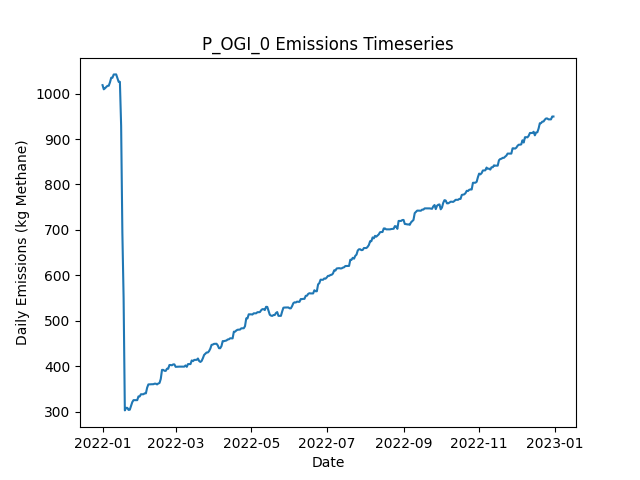

The data file committed next to this chart (first rows):
Date, Daily Emissions (Kg Methane), Daily Mitigable Emissions (Kg Methane), Daily Non-Mitigable Emissions (Kg Methan…, Daily Cost ($), Active Leaks, New Leaks, Leaks Repaired, Leaks Naturally Repaired, Leaks Tagged, Daily Repair Cost ($), Daily Natural Repair Cost ($), OGI_mdl_high Deployment Cost ($), OGI_mdl_high Sites flagged for Follow-Up, OGI_mdl_high Leaks tagged for repair, OGI_mdl_high Sites Visited, OGI_mdl_high Travel Time (Minutes), OGI_mdl_high Survey Time (Minutes)
2022-01-01, 1019, 773.4, 245.4, 2876, 387, 390, 0, 3, 54, 0.00000, 600, 2876, , 54, 3, 180, 300
2022-01-02, 1010, 773.6, 236, 2876, 386, 1, 0, 0, 87, 0.00000, 0.00000, 2876, , 87, 3, 180, 360
2022-01-03, 1012, 775.1, 236.7, 2876, 388, 2, 0, 0, 57, 0.00000, 0.00000, 2876, , 57, 3, 180, 300
2022-01-04, 1015, 778.1, 236.7, 2876, 390, 2, 0, 0, 105, 0.00000, 0.00000, 2876, , 105, 3, 180, 360
2022-01-05, 1017, 781, 236.2, 0.00000, 391, 2, 0, 0, 0, 0.00000, 0.00000, 0.00000, , 0, 0, 0, 0
2022-01-06, 1017, 781.2, 236.2, 0.00000, 392, 1, 0, 0, 0, 0.00000, 0.00000, 0.00000, , 0, 0, 0, 0
2022-01-07, 1025, 786.8, 238.2, 0.00000, 396, 4, 0, 0, 0, 0.00000, 0.00000, 0.00000, , 0, 0, 0, 0
2022-01-08, 1035, 796.8, 238.2, 0.00000, 400, 4, 0, 0, 0, 0.00000, 0.00000, 0.00000, , 0, 0, 0, 0
2022-01-09, 1035, 796.8, 238.2, 0.00000, 400, 0, 0, 0, 0, 0.00000, 0.00000, 0.00000, , 0, 0, 0, 0
2022-01-10, 1042, 804, 238.2, 0.00000, 402, 2, 0, 0, 0, 0.00000, 0.00000, 0.00000, , 0, 0, 0, 0
2022-01-11, 1042, 804, 238.2, 0.00000, 402, 0, 0, 0, 0, 0.00000, 0.00000, 0.00000, , 0, 0, 0, 0
2022-01-12, 1042, 804.2, 238.2, 0.00000, 403, 1, 0, 0, 0, 0.00000, 0.00000, 0.00000, , 0, 0, 0, 0
2022-01-13, 1034, 804.4, 229.9, 0.00000, 403, 1, 0, 0, 0, 0.00000, 0.00000, 0.00000, , 0, 0, 0, 0
2022-01-14, 1026, 804.4, 221.7, 0.00000, 402, 0, 0, 0, 0, 0.00000, 0.00000, 0.00000, , 0, 0, 0, 0
2022-01-15, 1026, 804.4, 221.7, 0.00000, 402, 0, 0, 0, 0, 0.00000, 0.00000, 0.00000, , 0, 0, 0, 0
2022-01-16, 929.8, 708.1, 221.7, 9200, 356, 0, 46, 0, 0, 9200, 0.00000, 0.00000, , 0, 0, 0, 0
2022-01-17, 694, 472.4, 221.7, 15400, 280, 1, 77, 0, 0, 15400, 0.00000, 0.00000, , 0, 0, 0, 0
2022-01-18, 550.4, 328.7, 221.7, 10200, 230, 1, 51, 0, 0, 10200, 0.00000, 0.00000, , 0, 0, 0, 0
2022-01-19, 302.6, 80.89, 221.7, 18800, 136, 0, 94, 0, 0, 18800, 0.00000, 0.00000, , 0, 0, 0, 0
2022-01-20, 308.1, 86.47, 221.7, 0.00000, 139, 3, 0, 0, 0, 0.00000, 0.00000, 0.00000, , 0, 0, 0, 0
2022-01-21, 308.1, 86.47, 221.7, 0.00000, 139, 0, 0, 0, 0, 0.00000, 0.00000, 0.00000, , 0, 0, 0, 0
2022-01-22, 303.7, 82.01, 221.7, 0.00000, 138, 0, 0, 1, 0, 0.00000, 200, 0.00000, , 0, 0, 0, 0
2022-01-23, 304.1, 82.01, 222.1, 0.00000, 139, 1, 0, 0, 0, 0.00000, 0.00000, 0.00000, , 0, 0, 0, 0
2022-01-24, 312.4, 90.27, 222.1, 0.00000, 140, 1, 0, 0, 0, 0.00000, 0.00000, 0.00000, , 0, 0, 0, 0
2022-01-25, 320.6, 98.54, 222.1, 0.00000, 141, 1, 0, 0, 0, 0.00000, 0.00000, 0.00000, , 0, 0, 0, 0
2022-01-26, 325.1, 103, 222.1, 0.00000, 142, 1, 0, 0, 0, 0.00000, 0.00000, 0.00000, , 0, 0, 0, 0
2022-01-27, 325.1, 103, 222.1, 0.00000, 142, 0, 0, 0, 0, 0.00000, 0.00000, 0.00000, , 0, 0, 0, 0
2022-01-28, 324.9, 103, 221.9, 0.00000, 141, 0, 0, 0, 0, 0.00000, 0.00000, 0.00000, , 0, 0, 0, 0
2022-01-29, 325.1, 103.2, 221.9, 0.00000, 142, 1, 0, 0, 0, 0.00000, 0.00000, 0.00000, , 0, 0, 0, 0
2022-01-30, 333.4, 111.5, 221.9, 0.00000, 143, 1, 0, 0, 0, 0.00000, 0.00000, 0.00000, , 0, 0, 0, 0
2022-01-31, 333.4, 111.5, 221.9, 0.00000, 143, 0, 0, 0, 0, 0.00000, 0.00000, 0.00000, , 0, 0, 0, 0
2022-02-01, 338.1, 116.2, 221.9, 0.00000, 145, 2, 0, 0, 0, 0.00000, 0.00000, 0.00000, , 0, 0, 0, 0
2022-02-02, 338.1, 116.2, 221.9, 0.00000, 145, 0, 0, 0, 0, 0.00000, 0.00000, 0.00000, , 0, 0, 0, 0
2022-02-03, 338.1, 116.2, 221.9, 0.00000, 145, 0, 0, 0, 0, 0.00000, 0.00000, 0.00000, , 0, 0, 0, 0
2022-02-04, 340.1, 118.2, 221.9, 0.00000, 147, 3, 0, 1, 0, 0.00000, 200, 0.00000, , 0, 0, 0, 0
2022-02-05, 340.1, 118.2, 221.9, 0.00000, 147, 0, 0, 0, 0, 0.00000, 0.00000, 0.00000, , 0, 0, 0, 0
2022-02-06, 352.6, 122.5, 230.2, 0.00000, 150, 3, 0, 0, 0, 0.00000, 0.00000, 0.00000, , 0, 0, 0, 0
2022-02-07, 359.8, 129.6, 230.2, 0.00000, 152, 2, 0, 0, 0, 0.00000, 0.00000, 0.00000, , 0, 0, 0, 0
2022-02-08, 360, 129.8, 230.2, 0.00000, 153, 2, 0, 0, 0, 0.00000, 0.00000, 0.00000, , 0, 0, 0, 0
2022-02-09, 360, 129.8, 230.2, 0.00000, 153, 0, 0, 0, 0, 0.00000, 0.00000, 0.00000, , 0, 0, 0, 0
2022-02-10, 360.2, 130, 230.2, 0.00000, 154, 1, 0, 0, 0, 0.00000, 0.00000, 0.00000, , 0, 0, 0, 0
2022-02-11, 360.2, 130, 230.2, 0.00000, 154, 0, 0, 0, 0, 0.00000, 0.00000, 0.00000, , 0, 0, 0, 0
2022-02-12, 361.4, 133.2, 228.2, 0.00000, 155, 2, 0, 0, 0, 0.00000, 0.00000, 0.00000, , 0, 0, 0, 0
2022-02-13, 361.4, 133.2, 228.2, 0.00000, 155, 0, 0, 0, 0, 0.00000, 0.00000, 0.00000, , 0, 0, 0, 0
2022-02-14, 359.8, 131.6, 228.2, 0.00000, 156, 2, 0, 1, 0, 0.00000, 200, 0.00000, , 0, 0, 0, 0
2022-02-15, 361.8, 133.2, 228.6, 0.00000, 158, 2, 0, 0, 0, 0.00000, 0.00000, 0.00000, , 0, 0, 0, 0
2022-02-16, 362.9, 133.6, 229.3, 0.00000, 160, 2, 0, 0, 0, 0.00000, 0.00000, 0.00000, , 0, 0, 0, 0
2022-02-17, 371.9, 133.6, 238.2, 0.00000, 161, 1, 0, 0, 0, 0.00000, 0.00000, 0.00000, , 0, 0, 0, 0
2022-02-18, 391.7, 145.2, 246.5, 0.00000, 166, 5, 0, 0, 0, 0.00000, 0.00000, 0.00000, , 0, 0, 0, 0
2022-02-19, 391.7, 145.2, 246.5, 0.00000, 166, 0, 0, 0, 0, 0.00000, 0.00000, 0.00000, , 0, 0, 0, 0
2022-02-20, 389.8, 145.2, 244.5, 0.00000, 165, 0, 0, 0, 0, 0.00000, 0.00000, 0.00000, , 0, 0, 0, 0
2022-02-21, 389.5, 145.2, 244.3, 0.00000, 164, 0, 0, 0, 0, 0.00000, 0.00000, 0.00000, , 0, 0, 0, 0
2022-02-22, 394.2, 149.9, 244.3, 0.00000, 166, 2, 0, 0, 0, 0.00000, 0.00000, 0.00000, , 0, 0, 0, 0
2022-02-23, 394.2, 149.9, 244.3, 0.00000, 166, 0, 0, 0, 0, 0.00000, 0.00000, 0.00000, , 0, 0, 0, 0
2022-02-24, 402.5, 149.9, 252.6, 0.00000, 167, 1, 0, 0, 0, 0.00000, 0.00000, 0.00000, , 0, 0, 0, 0
2022-02-25, 402.5, 149.9, 252.6, 0.00000, 167, 0, 0, 0, 0, 0.00000, 0.00000, 0.00000, , 0, 0, 0, 0
2022-02-26, 401.8, 149.9, 251.9, 0.00000, 166, 0, 0, 0, 0, 0.00000, 0.00000, 0.00000, , 0, 0, 0, 0
2022-02-27, 403.8, 149.9, 253.9, 0.00000, 167, 1, 0, 0, 0, 0.00000, 0.00000, 0.00000, , 0, 0, 0, 0
2022-02-28, 403.8, 149.9, 253.9, 0.00000, 167, 0, 0, 0, 0, 0.00000, 0.00000, 0.00000, , 0, 0, 0, 0
2022-03-01, 398.5, 154.9, 243.6, 0.00000, 167, 2, 0, 0, 0, 0.00000, 0.00000, 0.00000, , 0, 0, 0, 0
... 305 more rows
